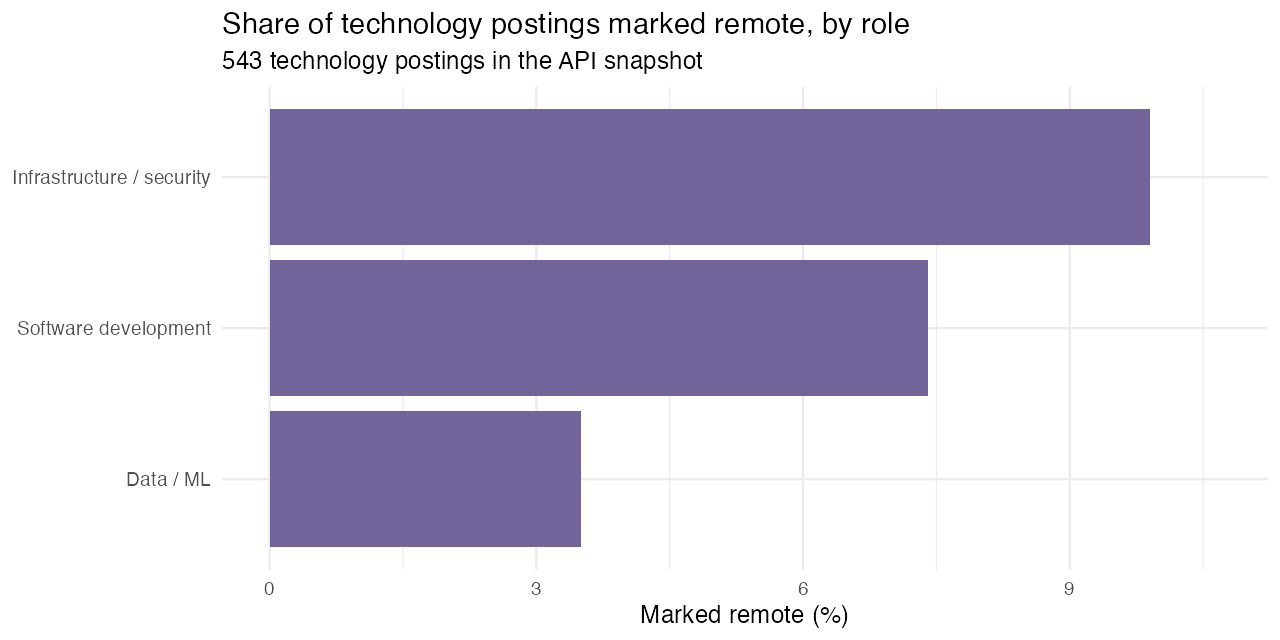

Source data for this figure (header and first rows):
role_group, total_jobs, remote_jobs, remote_share_pct
Infrastructure / security, 161, 16, 9.9
Software development, 325, 24, 7.4
Data / ML, 57, 2, 3.5
